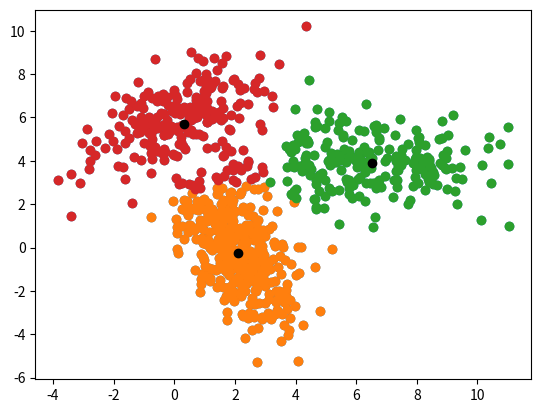

Here is the Python script that generated this plot:
# K-means Clustering Algorithm in Scipy

import numpy as np
import matplotlib.pyplot as plt
from scipy.cluster.vq import kmeans2 

a = np.random.multivariate_normal([0,6],[[2,1],[1,1.5]],size=200)
b = np.random.multivariate_normal([2,0],[[1,-1],[-1,3]],size=400)
c = np.random.multivariate_normal([6,4],[[5,0],[0,1.2]],size=250)

z = np.concatenate((a,b,c))
np.random.shuffle(z)
plt.scatter(z[:,0],z[:,1])
# plt.show()

k=3

centroids,labels = kmeans2(z,k,minit='points')
print(f'Centroids:{centroids}')
print(f'z:{z}')
print(labels)

cluster_1= z[labels==0]
cluster_2= z[labels==1]
cluster_3= z[labels==2]

plt.scatter(cluster_1[:,0],cluster_1[:,1],label="cluster_1")
plt.scatter(cluster_2[:,0],cluster_2[:,1],label="cluster_2")
plt.scatter(cluster_3[:,0],cluster_3[:,1],label="cluster_3")
plt.scatter(centroids[:,0],centroids[:,1],label="centroids",color="black")
plt.show()